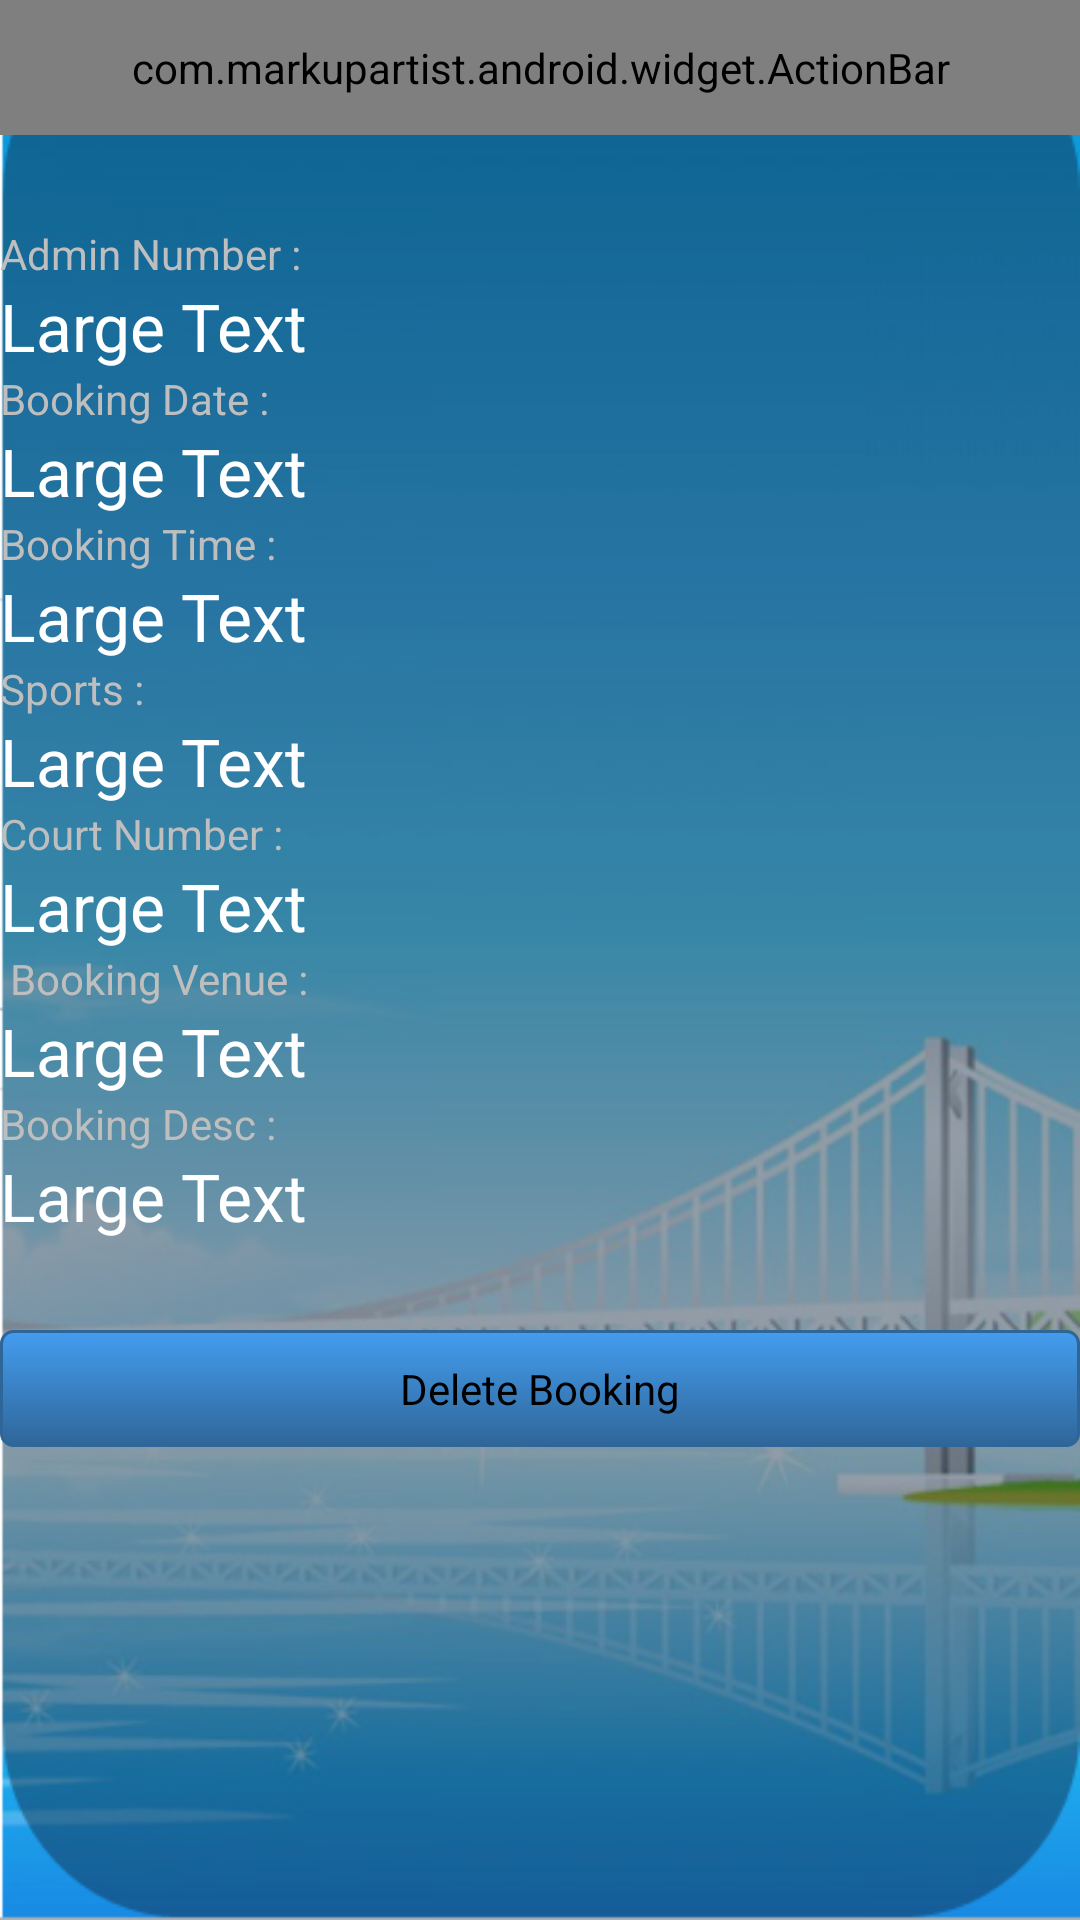

Produce the Android XML layout that renders to this screen, including the resource entries it uses.
<!-- AndroidManifest.xml: application theme android:Theme.NoTitleBar -->
<!-- res/layout/bookingdetail.xml -->
<?xml version="1.0" encoding="utf-8"?>
<LinearLayout xmlns:android="http://schemas.android.com/apk/res/android"
    xmlns:app="http://schemas.android.com/apk/res/sg.edu.sit.ict.ippt_app"
    android:layout_width="match_parent"
    android:layout_height="match_parent"
    android:orientation="vertical" android:background="@drawable/bckgrd">

     <com.markupartist.android.widget.ActionBar
	    android:id="@+id/actionbar"
	    app:title="@string/some_title"
	    style="@style/ActionBar"
        />
    



    <TextView
        android:id="@+id/textView3"
        android:layout_width="wrap_content"
        android:layout_height="wrap_content"
        android:layout_marginTop="30dp"
        android:text="Admin Number :" />

    <TextView
        android:id="@+id/tvAdminNo"
        android:layout_width="wrap_content"
        android:layout_height="wrap_content"
        android:text="Large Text"
        android:textAppearance="?android:attr/textAppearanceLarge" />

    <TextView
        android:id="@+id/textView5"
        android:layout_width="wrap_content"
        android:layout_height="wrap_content"
        android:text="Booking Date :" />

    <TextView
        android:id="@+id/tvBkDate"
        android:layout_width="wrap_content"
        android:layout_height="wrap_content"
        android:text="Large Text"
        android:textAppearance="?android:attr/textAppearanceLarge" />

    <TextView
        android:id="@+id/textView7"
        android:layout_width="wrap_content"
        android:layout_height="wrap_content"
        android:text="Booking Time :" />

    <TextView
        android:id="@+id/tvBkTime"
        android:layout_width="wrap_content"
        android:layout_height="wrap_content"
        android:text="Large Text"
        android:textAppearance="?android:attr/textAppearanceLarge" />

    <TextView
        android:id="@+id/textView9"
        android:layout_width="wrap_content"
        android:layout_height="wrap_content"
        android:text="Sports :" />

    <TextView
        android:id="@+id/tvbkSport"
        android:layout_width="wrap_content"
        android:layout_height="wrap_content"
        android:text="Large Text"
        android:textAppearance="?android:attr/textAppearanceLarge" />

    <TextView
        android:id="@+id/textView11"
        android:layout_width="wrap_content"
        android:layout_height="wrap_content"
        android:text="Court Number :" />

    <TextView
        android:id="@+id/tvBkCourtNo"
        android:layout_width="wrap_content"
        android:layout_height="wrap_content"
        android:text="Large Text"
        android:textAppearance="?android:attr/textAppearanceLarge" />

    <TextView
        android:id="@+id/textView13"
        android:layout_width="wrap_content"
        android:layout_height="wrap_content"
        android:text=" Booking Venue :" />

    <TextView
        android:id="@+id/tvBkVenue"
        android:layout_width="wrap_content"
        android:layout_height="wrap_content"
        android:text="Large Text"
        android:textAppearance="?android:attr/textAppearanceLarge" />

    <TextView
        android:id="@+id/textView15"
        android:layout_width="wrap_content"
        android:layout_height="wrap_content"
        android:text="Booking Desc :" />

    <TextView
        android:id="@+id/tvBkDesc"
        android:layout_width="wrap_content"
        android:layout_height="wrap_content"
        android:text="Large Text"
        android:textAppearance="?android:attr/textAppearanceLarge" />



    <Button
        android:id="@+id/btnDelete"
        android:layout_width="match_parent"
        android:layout_height="wrap_content"
        android:layout_marginTop="30dp"
        android:background="@drawable/btn_blue"
        android:text="Delete Booking" />

</LinearLayout>
<!-- resources referenced by this layout -->
<resources>
  <!-- drawable bckgrd: png bitmap (drawable, 174595 bytes) -->
  <!-- drawable btn_blue (drawable) -->
  <?xml version="1.0" encoding="utf-8"?>
  <selector xmlns:android="http://schemas.android.com/apk/res/android" >
      
        <item android:state_pressed="true" >
          <shape>
              <solid
                  android:color="#449def" />
              <stroke
                  android:width="1dp"
                  android:color="#2f6699" />
              <corners
                  android:radius="3dp" />
              <padding
                  android:left="10dp"
                  android:top="10dp"
                  android:right="10dp"
                  android:bottom="10dp" />
          </shape>
      </item>
      <item>
          <shape>
              <gradient
                  android:startColor="#449def"
                  android:endColor="#2f6699"
                  android:angle="270" />
              <stroke
                  android:width="1dp"
                  android:color="#2f6699" />
              <corners
                  android:radius="4dp" />
              <padding
                  android:left="10dp"
                  android:top="10dp"
                  android:right="10dp"
                  android:bottom="10dp" />
          </shape>
      </item>
  </selector>
  <string name="some_title">Other</string>
  <style name="ActionBar">
          <item name="android:layout_width">fill_parent</item>
          <item name="android:layout_height">@dimen/actionbar_height</item>
          <item name="android:orientation">horizontal</item>
          <item name="android:background">@drawable/actionbar_background</item>
      </style>
  <dimen name="actionbar_height">45dip</dimen>
</resources>
